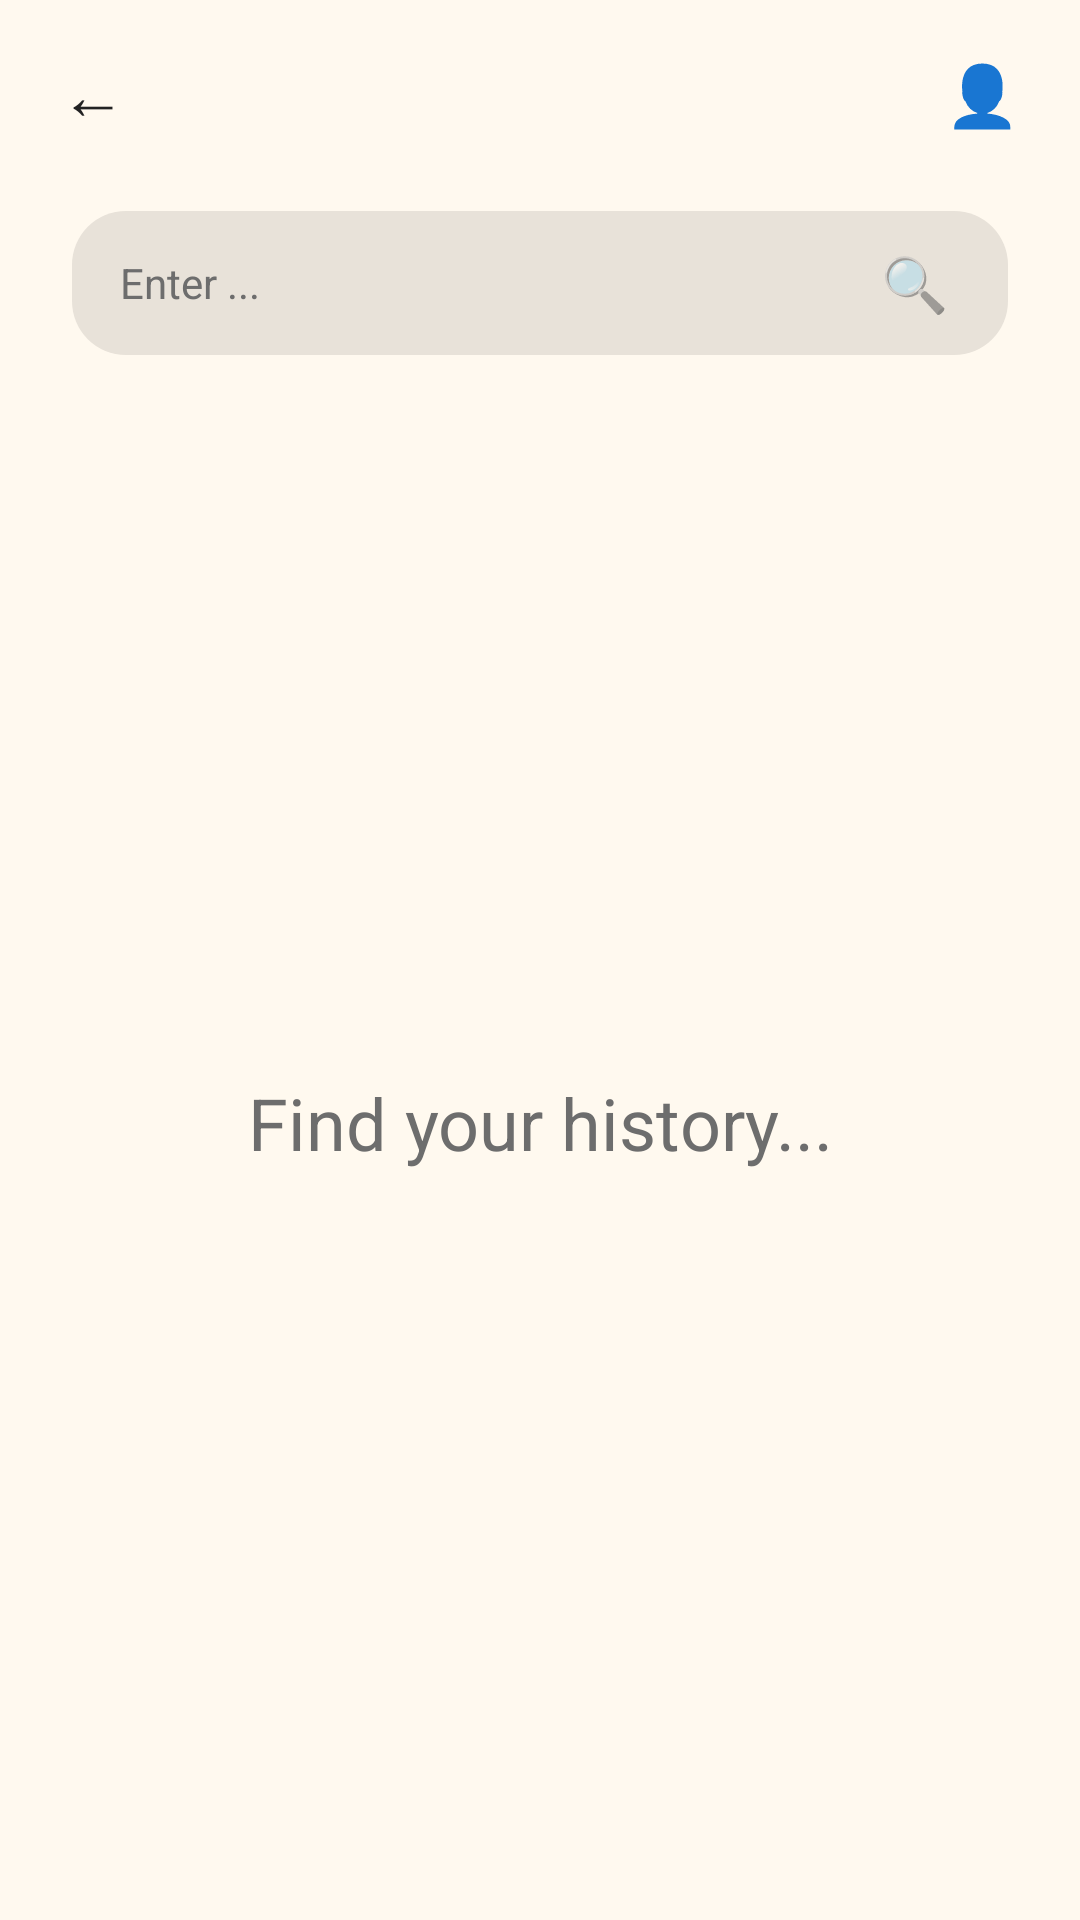

Produce the Android XML layout that renders to this screen, including the resource entries it uses.
<!-- AndroidManifest.xml: application theme Theme.SEG4105_CalorieTrackerApp -->
<!-- res/layout/activity_search.xml -->
<?xml version="1.0" encoding="utf-8"?>
<androidx.constraintlayout.widget.ConstraintLayout
    xmlns:android="http://schemas.android.com/apk/res/android"
    xmlns:app="http://schemas.android.com/apk/res-auto"
    android:layout_width="match_parent"
    android:layout_height="match_parent"
    android:background="@color/cream">

    
    <LinearLayout
        android:id="@+id/topBar"
        android:layout_width="0dp"
        android:layout_height="wrap_content"
        android:orientation="horizontal"
        android:gravity="center_vertical"
        android:paddingHorizontal="16dp"
        android:paddingTop="12dp"
        android:paddingBottom="8dp"
        app:layout_constraintTop_toTopOf="parent"
        app:layout_constraintStart_toStartOf="parent"
        app:layout_constraintEnd_toEndOf="parent">

        
        <TextView
            android:id="@+id/tvBack"
            android:layout_width="wrap_content"
            android:layout_height="wrap_content"
            android:text="←"
            android:textSize="22sp"
            android:textColor="@color/dark_grey"
            android:padding="4dp"/>

        <View
            android:layout_width="0dp"
            android:layout_height="0dp"
            android:layout_weight="1" />

        
        <TextView
            android:id="@+id/tvUser"
            android:layout_width="wrap_content"
            android:layout_height="wrap_content"
            android:text="👤"
            android:textSize="20sp"
            android:textColor="@color/dark_grey"
            android:padding="4dp"/>
    </LinearLayout>

    
    <LinearLayout
        android:id="@+id/searchBar"
        android:layout_width="0dp"
        android:layout_height="48dp"
        android:layout_marginStart="24dp"
        android:layout_marginEnd="24dp"
        android:layout_marginTop="12dp"
        android:background="@drawable/bg_search_bar"
        android:orientation="horizontal"
        android:gravity="center_vertical"
        android:paddingHorizontal="16dp"
        app:layout_constraintTop_toBottomOf="@id/topBar"
        app:layout_constraintStart_toStartOf="parent"
        app:layout_constraintEnd_toEndOf="parent">

        <EditText
            android:id="@+id/etSearch"
            android:layout_width="0dp"
            android:layout_height="wrap_content"
            android:layout_weight="1"
            android:background="@android:color/transparent"
            android:hint="Enter ..."
            android:textSize="14sp"
            android:textColor="@color/dark_grey"
            android:textColorHint="@color/mid_grey"
            android:singleLine="true"
            android:imeOptions="actionSearch"/>

        <TextView
            android:id="@+id/btnSearch"
            android:layout_width="wrap_content"
            android:layout_height="wrap_content"
            android:text="🔍"
            android:textSize="18sp"
            android:padding="4dp"/>
    </LinearLayout>

    
    <LinearLayout
        android:id="@+id/placeholder"
        android:layout_width="wrap_content"
        android:layout_height="wrap_content"
        android:orientation="vertical"
        android:gravity="center_horizontal"
        app:layout_constraintTop_toBottomOf="@id/searchBar"
        app:layout_constraintBottom_toBottomOf="parent"
        app:layout_constraintStart_toStartOf="parent"
        app:layout_constraintEnd_toEndOf="parent">

        
        <TextView
            android:id="@+id/tvHint"
            android:layout_width="wrap_content"
            android:layout_height="wrap_content"
            android:text="Find your history..."
            android:textSize="24sp"
            android:textColor="@color/mid_grey"
            android:layout_marginTop="14dp"
            android:layout_marginBottom="24dp"/>
    </LinearLayout>

</androidx.constraintlayout.widget.ConstraintLayout>
<!-- resources referenced by this layout -->
<resources>
  <color name="cream">#FFF9EF</color>
  <color name="dark_grey">#222222</color>
  <color name="mid_grey">#6D6D6D</color>
  <!-- drawable bg_search_bar (drawable) -->
  <?xml version="1.0" encoding="utf-8"?>
  <shape xmlns:android="http://schemas.android.com/apk/res/android">
      <solid android:color="@color/light_grey"/>
      <corners android:radius="18dp"/>
      <padding
          android:left="8dp"
          android:top="6dp"
          android:right="8dp"
          android:bottom="6dp"/>
  </shape>
  <style name="Theme.SEG4105_CalorieTrackerApp" parent="Theme.MaterialComponents.DayNight.NoActionBar">
          <item name="colorPrimary">@color/black</item>
          <item name="colorPrimaryVariant">@color/black</item>
          <item name="colorOnPrimary">@android:color/white</item>
          <item name="android:statusBarColor">@color/black</item>
          <item name="android:windowBackground">@color/cream</item>
      </style>
  <color name="light_grey">#E8E2D9</color>
  <color name="black">#FF000000</color>
</resources>
